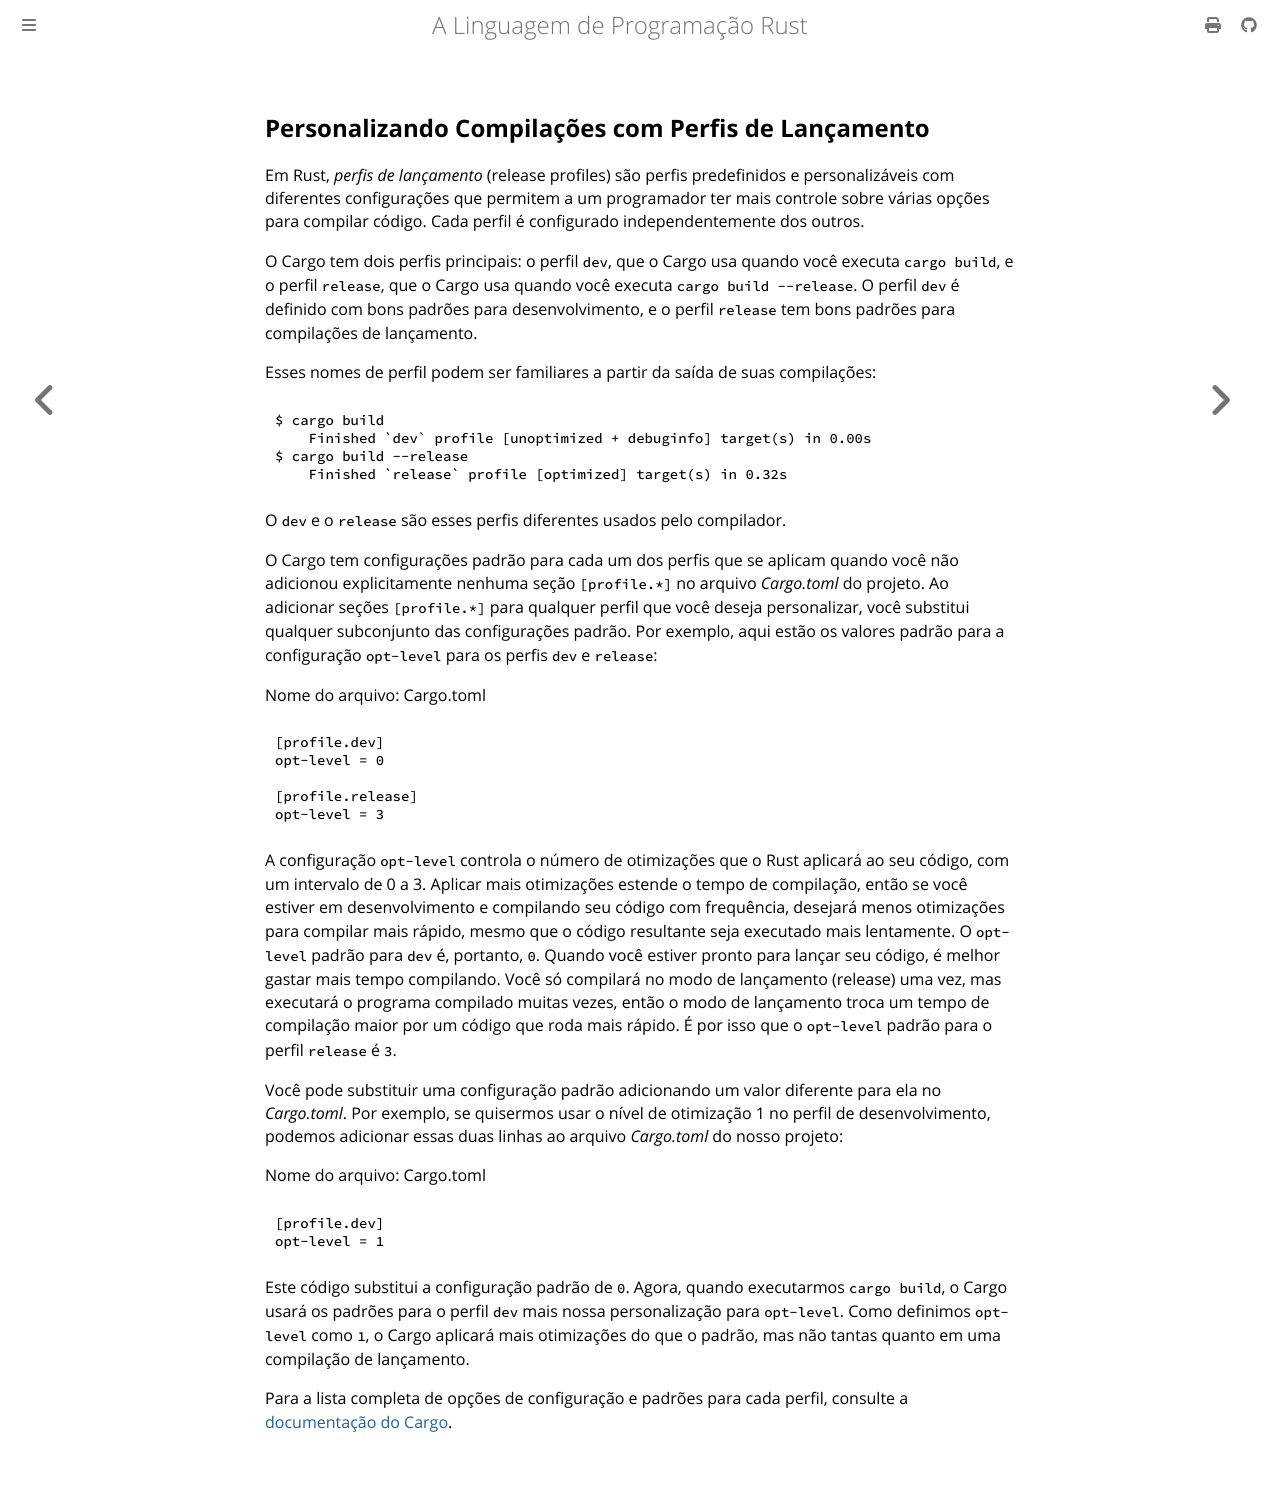

repository: lfgranja/rust-lang-book · page: ch14-01-release-profiles.html · generator: mdbook

## Personalizando Compilações com Perfis de Lançamento

Em Rust, *perfis de lançamento* (release profiles) são perfis predefinidos e personalizáveis com diferentes configurações que permitem a um programador ter mais controle sobre várias opções para compilar código. Cada perfil é configurado independentemente dos outros.

O Cargo tem dois perfis principais: o perfil `dev`, que o Cargo usa quando você executa `cargo build`, e o perfil `release`, que o Cargo usa quando você executa `cargo build --release`. O perfil `dev` é definido com bons padrões para desenvolvimento, e o perfil `release` tem bons padrões para compilações de lançamento.

Esses nomes de perfil podem ser familiares a partir da saída de suas compilações:

<!-- manual-regeneration
anywhere, run:
cargo build
cargo build --release
and ensure output below is accurate
-->

```console
$ cargo build
    Finished `dev` profile [unoptimized + debuginfo] target(s) in 0.00s
$ cargo build --release
    Finished `release` profile [optimized] target(s) in 0.32s
```

O `dev` e o `release` são esses perfis diferentes usados pelo compilador.

O Cargo tem configurações padrão para cada um dos perfis que se aplicam quando você não adicionou explicitamente nenhuma seção `[profile.*]` no arquivo *Cargo.toml* do projeto. Ao adicionar seções `[profile.*]` para qualquer perfil que você deseja personalizar, você substitui qualquer subconjunto das configurações padrão. Por exemplo, aqui estão os valores padrão para a configuração `opt-level` para os perfis `dev` e `release`:

<span class="filename">Nome do arquivo: Cargo.toml</span>

```toml
[profile.dev]
opt-level = 0

[profile.release]
opt-level = 3
```

A configuração `opt-level` controla o número de otimizações que o Rust aplicará ao seu código, com um intervalo de 0 a 3. Aplicar mais otimizações estende o tempo de compilação, então se você estiver em desenvolvimento e compilando seu código com frequência, desejará menos otimizações para compilar mais rápido, mesmo que o código resultante seja executado mais lentamente. O `opt-level` padrão para `dev` é, portanto, `0`. Quando você estiver pronto para lançar seu código, é melhor gastar mais tempo compilando. Você só compilará no modo de lançamento (release) uma vez, mas executará o programa compilado muitas vezes, então o modo de lançamento troca um tempo de compilação maior por um código que roda mais rápido. É por isso que o `opt-level` padrão para o perfil `release` é `3`.

Você pode substituir uma configuração padrão adicionando um valor diferente para ela no *Cargo.toml*. Por exemplo, se quisermos usar o nível de otimização 1 no perfil de desenvolvimento, podemos adicionar essas duas linhas ao arquivo *Cargo.toml* do nosso projeto:

<span class="filename">Nome do arquivo: Cargo.toml</span>

```toml
[profile.dev]
opt-level = 1
```

Este código substitui a configuração padrão de `0`. Agora, quando executarmos `cargo build`, o Cargo usará os padrões para o perfil `dev` mais nossa personalização para `opt-level`. Como definimos `opt-level` como `1`, o Cargo aplicará mais otimizações do que o padrão, mas não tantas quanto em uma compilação de lançamento.

Para a lista completa de opções de configuração e padrões para cada perfil, consulte a [documentação do Cargo](https://doc.rust-lang.org/cargo/reference/profiles.html).
